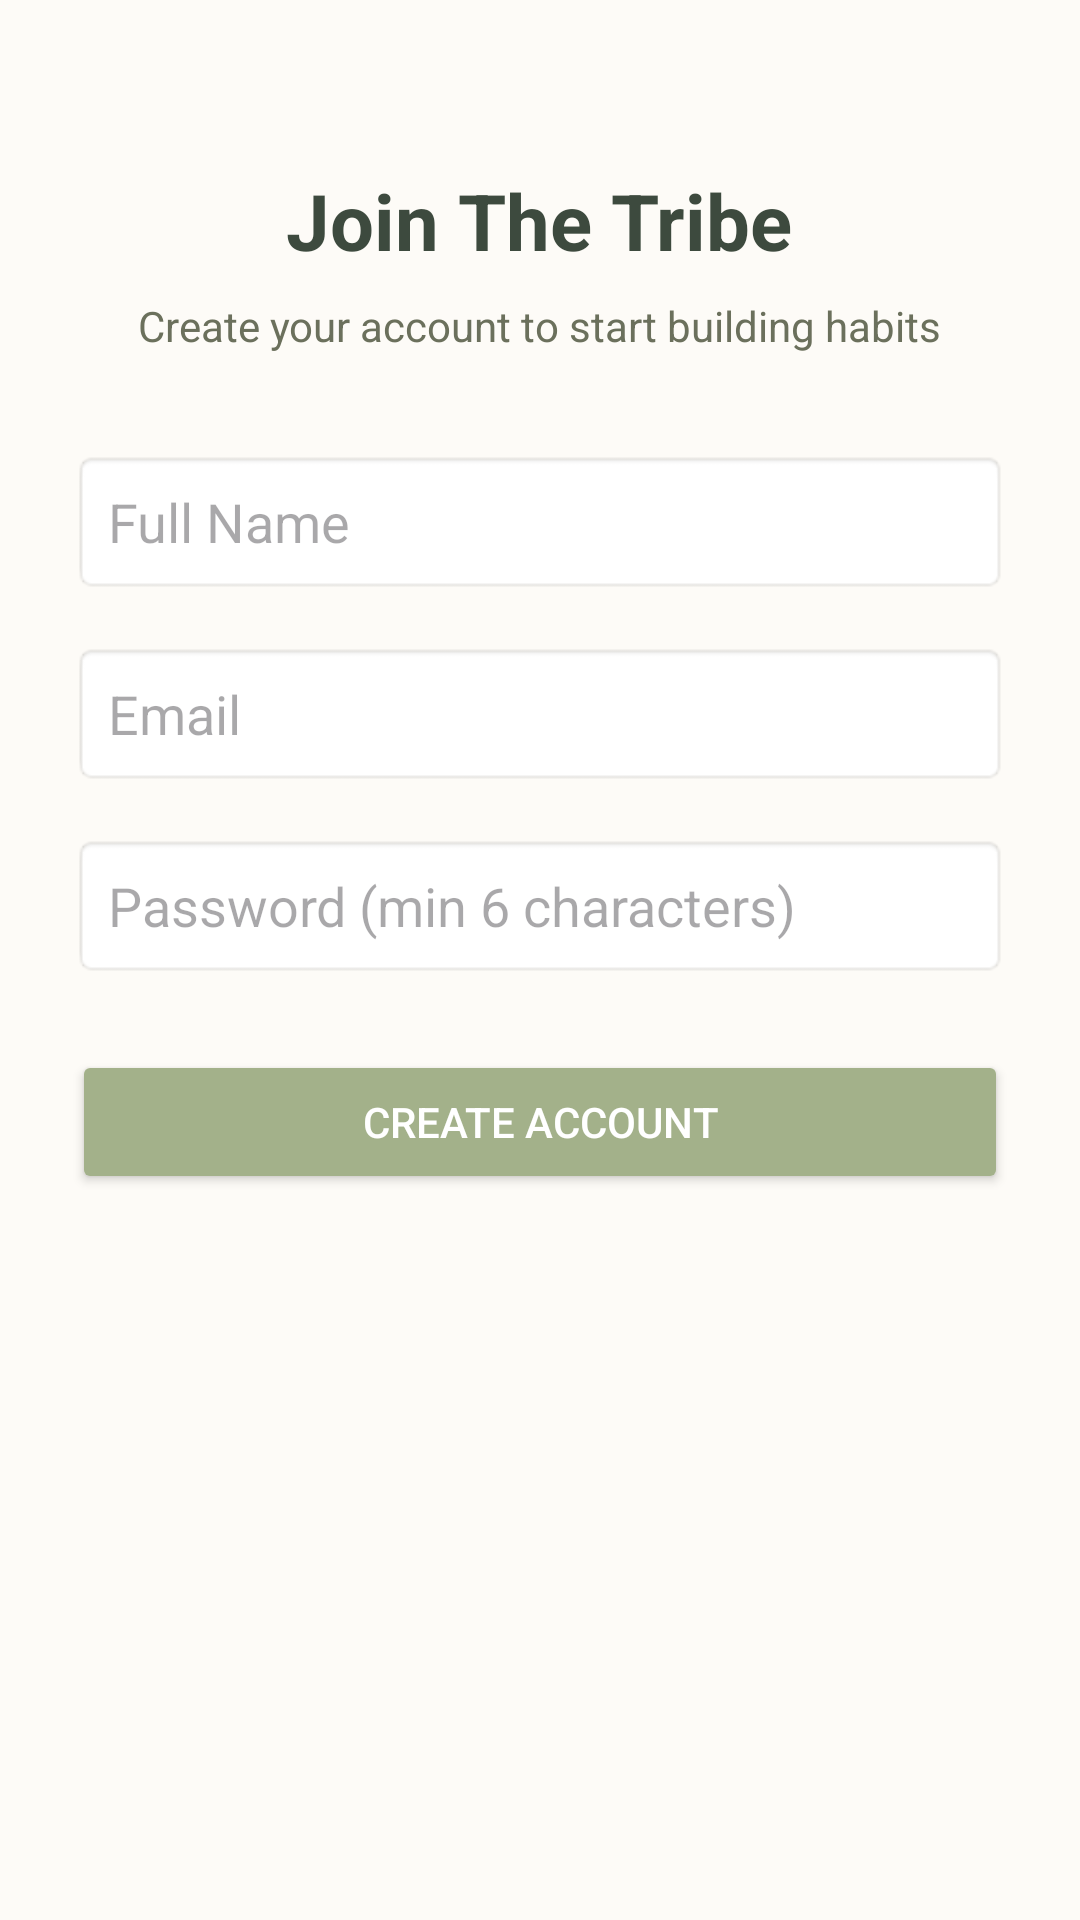

Android layout source for this screen:
<!-- AndroidManifest.xml: application theme Theme.TheLivingTribe -->
<!-- res/layout/activity_register.xml -->
<?xml version="1.0" encoding="utf-8"?>
<ScrollView xmlns:android="http://schemas.android.com/apk/res/android"
    android:layout_width="match_parent"
    android:layout_height="match_parent"
    android:fillViewport="true"
    android:background="#FDFBF7">

    <LinearLayout
        android:layout_width="match_parent"
        android:layout_height="wrap_content"
        android:orientation="vertical"
        android:padding="24dp"
        android:gravity="center_horizontal">

        <TextView
            android:layout_width="wrap_content"
            android:layout_height="wrap_content"
            android:layout_marginTop="32dp"
            android:text="Join The Tribe"
            android:textColor="#3D4A3E"
            android:textSize="26sp"
            android:textStyle="bold" />

        <TextView
            android:layout_width="wrap_content"
            android:layout_height="wrap_content"
            android:layout_marginTop="8dp"
            android:text="Create your account to start building habits"
            android:textColor="#6B705C"
            android:textSize="14sp" />

        <EditText
            android:id="@+id/etFullName"
            android:layout_width="match_parent"
            android:layout_height="48dp"
            android:layout_marginTop="32dp"
            android:background="@android:drawable/editbox_background"
            android:hint="Full Name"
            android:inputType="textPersonName"
            android:padding="12dp" />

        <EditText
            android:id="@+id/etRegisterEmail"
            android:layout_width="match_parent"
            android:layout_height="48dp"
            android:layout_marginTop="16dp"
            android:background="@android:drawable/editbox_background"
            android:hint="Email"
            android:inputType="textEmailAddress"
            android:padding="12dp" />

        <EditText
            android:id="@+id/etRegisterPassword"
            android:layout_width="match_parent"
            android:layout_height="48dp"
            android:layout_marginTop="16dp"
            android:background="@android:drawable/editbox_background"
            android:hint="Password (min 6 characters)"
            android:inputType="textPassword"
            android:padding="12dp" />

        <Button
            android:id="@+id/btnSubmitRegister"
            android:layout_width="match_parent"
            android:layout_height="48dp"
            android:layout_marginTop="24dp"
            android:backgroundTint="#A3B18A"
            android:text="Create Account"
            android:textColor="#FFFFFF" />

    </LinearLayout>
</ScrollView>
<!-- resources referenced by this layout -->
<resources>
  <style name="Theme.TheLivingTribe" parent="Base.Theme.TheLivingTribe" />
  <style name="Base.Theme.TheLivingTribe" parent="Theme.Material3.DayNight.NoActionBar">
          
          
      </style>
</resources>
